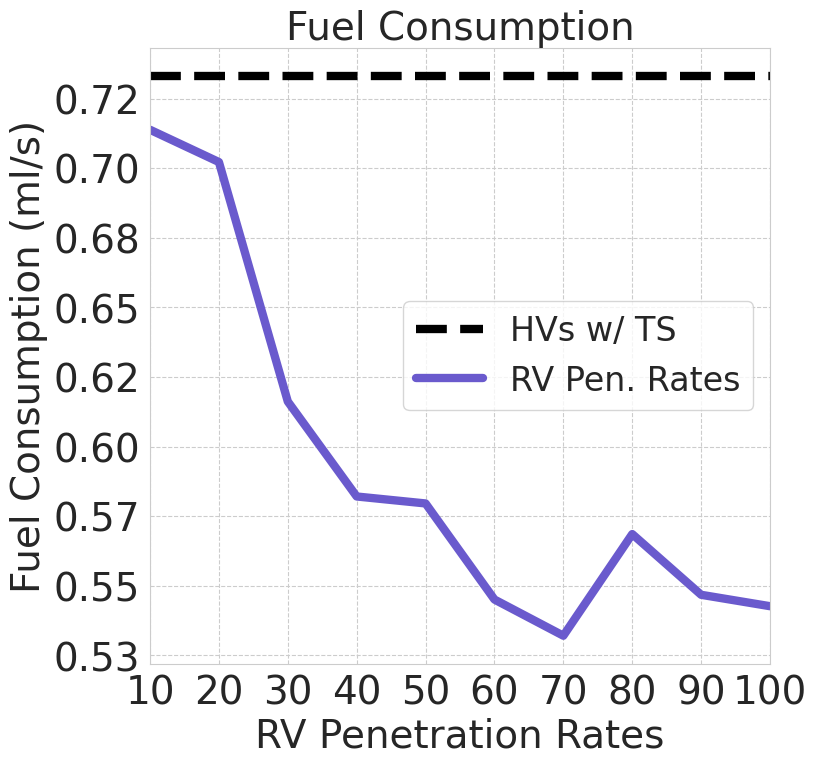

Recreate this plot in Python. (Note: this script raises an exception after producing the figure.)
import csv
import numpy as np

import matplotlib.pyplot as plt
import seaborn as sns
sns.set_style("whitegrid", {"grid.linestyle": "--"})

def normalize_list(input_list):
    # Find the minimum and maximum values in the list
    min_val = min(input_list)
    max_val = max(input_list)

    # Calculate the range of values
    value_range = max_val - min_val

    # Normalize each value in the list to the range [0, 1]
    normalized_list = [(x - min_val) / value_range for x in input_list]

    return normalized_list

# Initialize a graph
fig, ax = plt.subplots(figsize=(8,8), dpi=300)

x = [10,20,30,40,50,60,70,80,90,100]
fs = 28

# y = [59.36, 50.50, 38.62, 27.91, 22.04, 18.91, 20.77, 18.62, 14.45, 12.33]
# ax.hlines(26.08, 10, 100, color="black", label="HVs w/ TS", linestyles="--", linewidth=2)
# ax.plot(x, y, color="forestgreen", label="RV Pen. Rates", linewidth=2)
# ax.set_title("Wait Time Across Intersections", fontsize=fs)
# ax.set_ylabel("Wait Time (s)", fontsize=fs)

y = [0.7138, 0.7022, 0.6162, 0.5821, 0.5796, 0.5451, 0.5321, 0.5686, 0.5468, 0.5427]
ax.hlines(0.7332, 10, 100, color="black", label="HVs w/ TS", linestyles="--", linewidth=6)
ax.plot(x, y, color="slateblue", label="RV Pen. Rates", linewidth=6)
ax.set_title("Fuel Consumption", fontsize=fs)
ax.set_ylabel("Fuel Consumption (ml/s)", fontsize=fs)
ax.yaxis.set_major_formatter('{x:.2f}')

# y = [1660.53, 1633.54, 1433.41, 1354.196, 1348.32, 1268.10, 1237.83, 1322.75, 1272.009, 1262.508]
# ax.hlines(1705.53, 10, 100, color="black", label="HVs w/ TS", linestyles="--", linewidth=6)
# ax.plot(x, y, color="firebrick", label="RV Pen. Rates", linewidth=6)
# ax.set_title("CO$_2$ Emissions", fontsize=fs)
# ax.set_ylabel("CO$_2$ Emissions (mg/s)", fontsize=fs)

# y = [90.45, 86.33, 70.83, 63.00, 60.72, 53.65, 51.18, 56.72, 48.89, 47.60]
# ax.hlines(83.76, 10, 100, color="black", label="HVs w/ TS", linestyles="--", linewidth=6)
# ax.plot(x, y, color="lightcoral", label="RV Pen. Rates", linewidth=6)
# ax.set_title("CO Emissions", fontsize=fs)
# ax.set_ylabel("CO Emissions (mg/s)", fontsize=fs)

# y = [0.4507, 0.4313, 0.3560, 0.3185, 0.3080, 0.2739, 0.2619, 0.2891, 0.2523, 0.2462]
# ax.hlines(0.4212, 10, 100, color="black", label="HVs w/ TS", linestyles="--", linewidth=6)
# ax.plot(x, y, color="darkorchid", label="RV Pen. Rates", linewidth=6)
# ax.set_title("HC Emissions", fontsize=fs)
# ax.set_ylabel("HC Emissions (mg/s)", fontsize=fs)
# ax.yaxis.set_major_formatter('{x:.2f}')

# y = [0.7464, 0.7313, 0.6364, 0.5970, 0.5919, 0.5534, 0.5391, 0.5779, 0.5494, 0.5442]
# ax.hlines(0.7535, 10, 100, color="black", label="HVs w/ TS", linestyles="--", linewidth=6)
# ax.plot(x, y, color="darkorange", label="RV Pen. Rates", linewidth=6)
# ax.set_title("NOx Emissions", fontsize=fs)
# ax.set_ylabel("NOx Emissions (mg/s)", fontsize=fs)

# y_fuel = [0.7138, 0.7022, 0.6162, 0.5821, 0.5796, 0.5451, 0.5321, 0.5686, 0.5468, 0.5427]
# y_co = [90.45, 86.33, 70.83, 63.00, 60.72, 53.65, 51.18, 56.72, 48.89, 47.60, 83.76]
# norm_y_co = [1.0, 0.9038506417736288, 0.5421236872812134, 0.3593932322053675, 0.30618436406067673, 0.14119019836639432, 0.08354725787631267, 0.21283547257876306, 0.030105017502917133, 0.0]
# y_hc = [0.4507, 0.4313, 0.3560, 0.3185, 0.3080, 0.2739, 0.2619, 0.2891, 0.2523, 0.2462]
# y_nox = [0.7464, 0.7313, 0.6364, 0.5970, 0.5919, 0.5534, 0.5391, 0.5779, 0.5494, 0.5442]

# hv_y = [0.7332, 0.4212, 0.7535, 0.8439]
# mean_hv_y = np.mean(hv_y)
# ax.hlines(mean_hv_y, 10, 100, color="black", label="HVs w/ TS", linestyles="--", linewidth=2)

# ax.plot(x, y_fuel, color="slateblue", label="Fuel Consumption", linewidth=2)
# ax.plot(x, norm_y_co, color="forestgreen", label="CO Emissions", linewidth=2)
# ax.plot(x, y_hc, color="darkorchid", label="HC Emissions", linewidth=2)
# ax.plot(x, y_nox, color="darkorange", label="NOx Emissions", linewidth=2)

ax.set_xlabel("RV Penetration Rates", fontsize=fs)
# ax.set_ylabel("Average Normalized Emissions", fontsize=fs)
ax.set_xlim(10, 100)
plt.xticks(fontsize=fs)
plt.yticks(fontsize=fs)

ax.legend(fontsize=fs-4, loc="center right")
plt.savefig('../img/fuel_emissions.png', bbox_inches="tight")